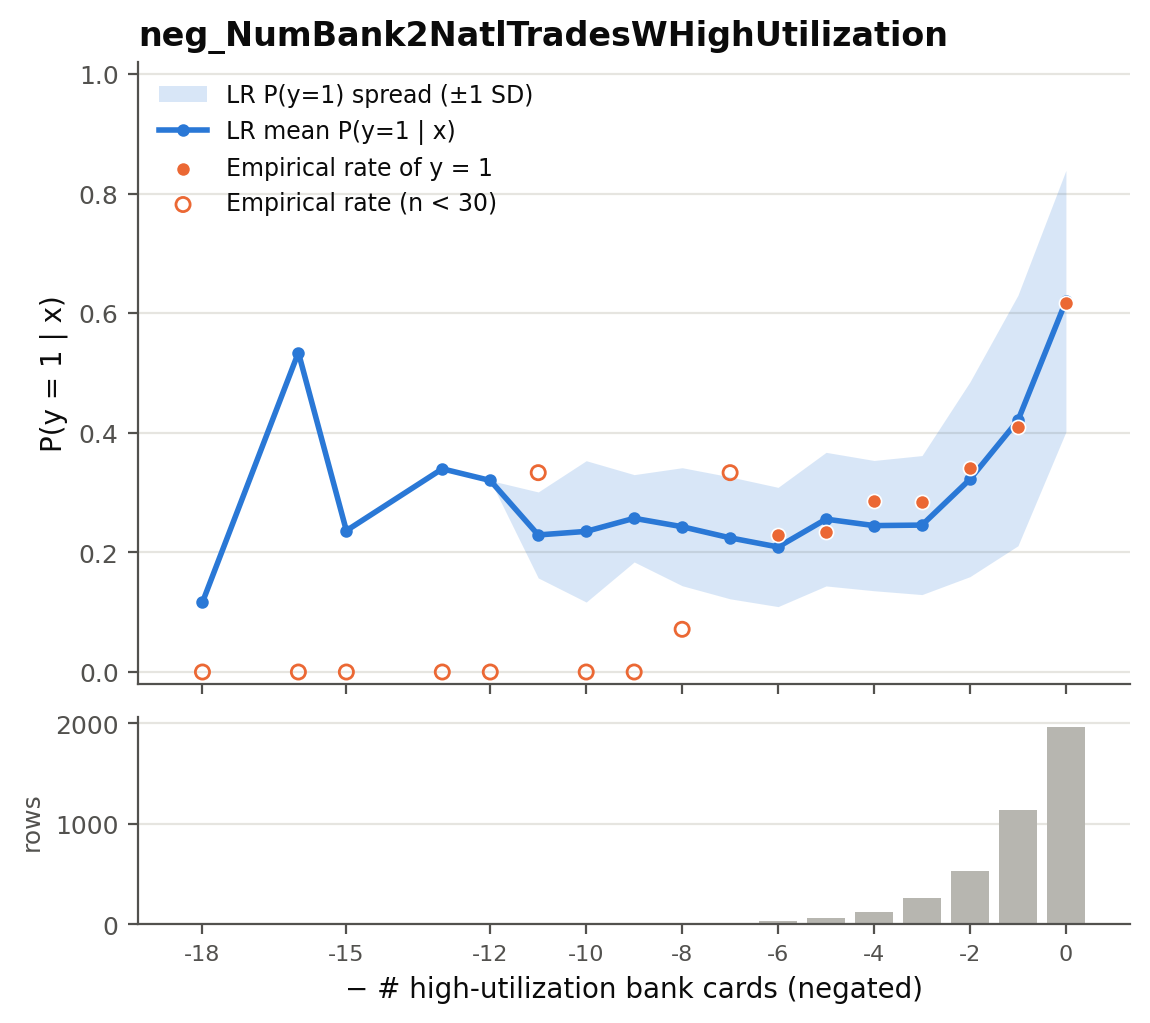

Source data for this figure (header and first rows):
x, n, p_mean, p_std, p_q10, p_q25, p_q75, p_q90, empirical_rate
-18.0, 1, 0.1166, 0.0, 0.1166, 0.1166, 0.1166, 0.1166, 0.0
-16.0, 1, 0.5342, 0.0, 0.5342, 0.5342, 0.5342, 0.5342, 0.0
-15.0, 1, 0.2363, 0.0, 0.2363, 0.2363, 0.2363, 0.2363, 0.0
-13.0, 1, 0.3398, 0.0, 0.3398, 0.3398, 0.3398, 0.3398, 0.0
-12.0, 1, 0.3203, 0.0, 0.3203, 0.3203, 0.3203, 0.3203, 0.0
-11.0, 6, 0.2292, 0.07191, 0.1424, 0.2095, 0.283, 0.2865, 0.3333
-10.0, 6, 0.2352, 0.1182, 0.1015, 0.1569, 0.2892, 0.363, 0.0
-9.0, 7, 0.257, 0.07302, 0.1678, 0.2025, 0.2915, 0.3431, 0.0
-8.0, 14, 0.243, 0.09866, 0.1107, 0.1641, 0.2938, 0.3558, 0.07143
-7.0, 15, 0.2243, 0.102, 0.1175, 0.1382, 0.298, 0.3723, 0.3333
-6.0, 35, 0.2091, 0.0997, 0.08631, 0.1358, 0.2612, 0.3461, 0.2286
-5.0, 64, 0.2556, 0.1117, 0.1103, 0.1658, 0.3437, 0.4121, 0.2344
-4.0, 126, 0.2448, 0.1089, 0.1233, 0.1576, 0.3038, 0.3841, 0.2857
-3.0, 261, 0.2457, 0.1162, 0.1145, 0.1545, 0.3067, 0.4074, 0.2835
-2.0, 534, 0.3223, 0.1629, 0.1283, 0.1938, 0.4284, 0.5674, 0.3408
-1.0, 1137, 0.4206, 0.2095, 0.142, 0.2387, 0.5943, 0.7131, 0.409
0.0, 1965, 0.6202, 0.2186, 0.2771, 0.465, 0.805, 0.8579, 0.6173
